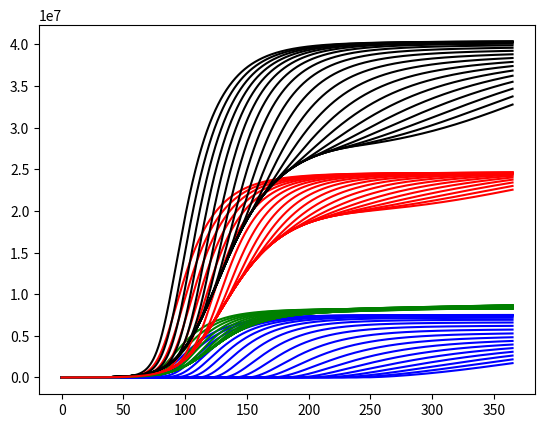

Write the Python code that produced this figure.
#!/usr/bin/env python3
# -*- coding: utf-8 -*-
"""
Created on Wed Jun 24 11:05:37 2020

@author: jsimpson
"""


# uses the euler method to numerically solve coupled first order ODE's
# for the SIR ODE model using the euler method
# S = Susceptible, I = Infected, R = Removed (recovered/deceased/immune)
# dS/dt = -beta*S*I/N, dI/dt = beta*S*I-gamma*I, dR/dt=gamma*I
# where S+I+R=constant=total population
# https://www.davidketcheson.info/2020/03/19/SIR_Estimating_parameters.html
# https://www.davidketcheson.info/2020/03/19/SIR_predictions.html
# basic assumption beta = 0.25 and gamma = 0.05
# https://towardsdatascience.com/infectious-disease-modelling-beyond-the-basic-sir-model-216369c584c4
# https://idmod.org/docs/malaria/model-sir.html

# importing packages
import numpy as np
import matplotlib.pyplot as plt
import scipy as sp
import math
import sys


#mitigation factor is q
#psd is the ratio of extreme social distancers (between 0 and 1)
#pss is the ratio of super spreaders (between 0 and 1)
#avoid pss+psd > 1

#initializing parameters
# time step (day)
dt = 0.01
# average number of people that come within infection range of an infected individual
# per day
# ASSUMES NO SOCIAL DISTANCING OR MITIGATION
beta = 0.25
# remove probability per day = 1/(recovery time)
# approximately 16 days (varies from 14 days to a month)
gamma = 0.05

# total population
N = 40E6
# total time (days)
tottime = 365
# initial percent removed (immune)
pr = 0.0
# initial percent infected
pi = 0.0001
# initial percent susceptible
ps = 1-pr-pi
# percent extreme isolators (social distance)
psd = 0.2
# percent super spreaders
pss = 0.2
# day restrictions lifted
day_lifted = 50
# rate of immunity loss (ratio of recovered people who lose immunity each day)
r = 0.001
# death rate
d = 0.06
# rate at which people die (1/ time to die after infection)
rho = 1/20 #20 days to die?

niter = int(math.ceil(tottime/dt))
t = np.arange(0, tottime, dt)  
S = np.zeros(niter)
S1 = np.zeros(niter)
S2 = np.zeros(niter)
S3 = np.zeros(niter)
R = np.zeros(niter)
R1 = np.zeros(niter)
R2 = np.zeros(niter)
R3 = np.zeros(niter)
I = np.zeros(niter)
I1 = np.zeros(niter)
I2 = np.zeros(niter)
I3 = np.zeros(niter)
D = np.zeros(niter)
D1 = np.zeros(niter)
D2 = np.zeros(niter)
D3 = np.zeros(niter)

I_T = np.zeros(niter)
I_T1 = np.zeros(niter)
I_T2 = np.zeros(niter)
I_T3 = np.zeros(niter)


    
     
S[0] = ps*N #total population
S1[0]= psd*S[0] #extreme social distancers
S2[0]= pss*S[0] #super spreaders
S3[0]= S[0]-S1[0]-S2[0] #average people
I[0] = pi*N
I1[0] = psd*I[0] #extreme social distancers
I2[0] = pss*I[0] #super spreaders
I3[0] = I[0]-I1[0]-I2[0] #average people
R[0] = pr*N
R1[0] = psd*R[0] #extreme social distancers
R2[0] = pss*R[0] #super spreaders
R3[0] = R[0]-R1[0]-R2[0] #average people
D[0] = d*R[0]
D1[0] = d*R1[0]
D2[0] = d*R2[0]
D3[0] = d*R3[0]

I_T[0] = I[0]
I_T1[0] = I1[0]
I_T2[0] = I2[0]
I_T3[0] = I3[0]


    
for n in range(20):
    for j in range(niter-1):
        if j <= (day_lifted + 10*n) / dt:
            q = 0 #extreme isolation
            k = 1 #extreme spreading
            p = 0.5 #normal restricted spreading
        else:
            q = 0.5 #still some reduction
            k = 1 #still extreme spreading
            p = 0.9 #resumed mostly normal behavior
        dS1dt=-q*beta/N*S1[j]*I[j] + r*R1[j]
        dS2dt=-k*beta/N*S2[j]*I[j] + r*R2[j]
        dS3dt=-p*beta/N*S3[j]*I[j] + r*R3[j]
        dIdt=q*beta/N*S1[j]*I[j]+k*beta/N*S2[j]*I[j]+p*beta/N*S3[j]*I[j]-(1-d)*gamma*I[j]-d*rho*I[j]
        dI1dt=q*beta/N*S1[j]*I[j]-(1-d)*gamma*I1[j]-d*rho*I1[j]
        dI2dt=k*beta/N*S2[j]*I[j]-(1-d)*gamma*I2[j]-d*rho*I2[j]
        dI3dt=p*beta/N*S3[j]*I[j]-(1-d)*gamma*I3[j]-d*rho*I3[j]
        dRdt=(1-d)*gamma*I[j] - r*R[j]
        dR1dt=(1-d)*gamma*I1[j] - r*R1[j]
        dR2dt=(1-d)*gamma*I2[j] - r*R2[j]
        dR3dt=(1-d)*gamma*I3[j] - r*R3[j]
        dDdt=d*rho*I[j]
        dD1dt=d*rho*I1[j]
        dD2dt=d*rho*I2[j]
        dD3dt=d*rho*I3[j]
        S1[j+1] = S1[j] + dt*dS1dt
        S2[j+1] = S2[j] + dt*dS2dt
        S3[j+1] = S3[j] + dt*dS3dt
        I[j+1] = I[j] + dt*dIdt
        I1[j+1] = I1[j] +dt*dI1dt
        I2[j+1] = I2[j] +dt*dI2dt
        I3[j+1] = I3[j] +dt*dI3dt
        R[j+1] = R[j] + dt*dRdt
        R1[j+1] = R1[j] + dt*dR1dt
        R2[j+1] = R2[j] + dt*dR2dt
        R3[j+1] = R3[j] + dt*dR3dt
        D[j+1] = D[j] + dt*dDdt
        D1[j+1] = D1[j] + dt*dD1dt
        D2[j+1] = D2[j] + dt*dD2dt
        D3[j+1] = D3[j] + dt*dD3dt
        I_T[j+1] = I_T[j] +I[j]*dt
        I_T1[j+1] = I_T1[j] +I1[j]*dt
        I_T2[j+1] = I_T2[j] +I2[j]*dt
        I_T3[j+1] = I_T3[j] +I3[j]*dt
    I_T = I_T*((1-d)*gamma+d*rho) #multiplied by gamma to adjust for overcountring
    I_T1 = I_T1*((1-d)*gamma+d*rho) #multiplied by gamma to adjust for overcountring
    I_T2 = I_T2*((1-d)*gamma+d*rho) #multiplied by gamma to adjust for overcountring
    I_T3 = I_T3*((1-d)*gamma+d*rho) #multiplied by gamma to adjust for overcountring
    L = [max(I_T).round(0), max(I_T1).round(0), max(I_T2).round(0), max(I_T3).round(0),
         max(D).round(0)]
    print(L)
    plt.plot(t, I_T, 'k')
    plt.plot(t, I_T1, 'b')
    plt.plot(t, I_T2, 'g')
    plt.plot(t, I_T3, 'r')
plt.show()